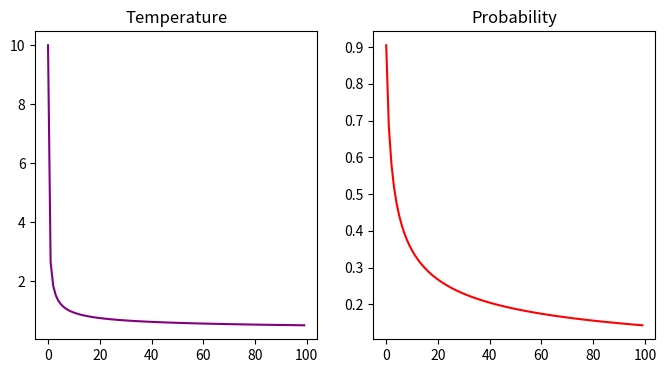

The matplotlib source for this figure:
import numpy as np
import matplotlib.pyplot as plt
import sys

class QObjectiveFunction:

    def __init__(self, Q, q):
        self.Q = Q
        self.q = q
        self.D = Q.shape[0]

    def evaluate(self, s):
        return ((s.T @ self.Q) @ s + s.T @ self.q).flatten()[0]

def max_cut_problem(s):
    """standard QUBO problem for training purposes"""
    Q = -np.array([[2, -1, -1, 0, 0],
              [-1, 2, 0, -1, 0], 
              [-1, 0, 3, -1, -1], 
              [0, -1, -1, 3, -1],
              [0, 0, -1, -1, 2]])
    q = np.zeros(shape = (5, 1))

    assert s.shape == (5, 1), f"candidate has incorrect shape {s.shape}, expecting {(5, 1)}"
    return ((s.T @ Q) @ s + s.T @ q).flatten()[0]

def get_neighbour(s, D, m_rate):
    """returns a new suggestion for the next solution"""
    flip_probs = np.random.uniform(0, 1, D)
    #creating a mask where 1 is if the bit is flipped and 0 is if it is not.
    flip_mask = np.zeros(D)
    flip_mask[flip_probs < m_rate] = 1
    #flipping values in s where flip mask is 1
    new_s = s.copy()
    new_s[flip_mask == 1] = abs(new_s[flip_mask == 1] - 1)
    return new_s

def acceptance_probability(e_old, e_new, T):
    """decides the probability with which to accept the new solution depending on whether it is better or worse than the current."""
    if e_new < e_old:
        return 1
    else:
        diff = e_new - e_old
        return np.exp(-diff / T)

def cool_T(t0, k, alpha):
    """Updates the temperature parameter each iteration"""
    return t0 / (1 + alpha * np.log(1 + k))

def temperature_probability_graph(t0, alpha):
    """Produces a graph showing the trend of temperature and probability over time"""
    fig, ax = plt.subplots(1, 2, figsize=(8, 4))
    N = 100
    xs = np.arange(0, N)
    ts = np.array([cool_T(t0, k, alpha) for k in range(N)])
    ps = np.array([acceptance_probability(-1, 0, ts[i]) for i in range(N)])

    ax[0].set_title('Temperature')
    ax[0].plot(xs, ts, color='purple')

    ax[1].set_title('Probability')
    ax[1].plot(xs, ps, color='red')

    plt.show()

def run_annealing(alpha, m_rate, N, t0, energy_func, graph = False, print_round = False):
    #Assuming energy_func is an instance of the QObjectivefunction class

    D = energy_func.D
    s = np.random.randint(0, 2, size = (D, 1))
    energy_function = energy_func.evaluate
    E = energy_function(s)
    T = t0

    energy_record = [E]

    for k in range(N):
        s_new = get_neighbour(s, D, m_rate)
        e_new = energy_function(s_new)
        #if e_new < E:
        #    print("new is better.")
        #else:
        #    print("Diff ", e_new - E)
        p_acc = acceptance_probability(E, e_new, T)
        if np.random.uniform(0, 1) < p_acc:
            s = s_new.copy()
            E = e_new.copy()
            energy_record.append(E)
        
        T = cool_T(t0, k, alpha)
        
        if print_round:
            print("Round ", k)
            print("T ", T)
            print("Energy, ", E)
            print("p, ", p_acc)
            print("-----------")
    
    if graph:
        temperature_probability_graph(t0, alpha)

    return s

def main():

    alpha = 4
    m_rate = 0.2
    N = 100
    t0 = 10
    energy_function = max_cut_problem
    D = 5
    s = np.random.randint(0, 2, size = (D, 1))
    E = energy_function(s)
    T = t0

    energy_record = []
    probability_record = []

    for k in range(N):
        s_new = get_neighbour(s, D, m_rate)
        e_new = energy_function(s_new)
        #if e_new < E:
        #    #print("new is better.")
        #    continue
        #else:
        #    diff = e_new - E
        #    print(diff)
        #    probability_record.append(np.exp(-diff / T))

        p_acc = acceptance_probability(E, e_new, T)
        if np.random.uniform(0, 1) < p_acc:
            s = s_new.copy()
            E = e_new.copy()
            energy_record.append(E)
        
        T = cool_T(t0, k, alpha)
        
        print("Round ", k)
        print("T ", T)
        print("Energy, ", E)
        print("p, ", p_acc)
        print("-----------")

    print(probability_record, '\n')
    print(energy_record)

    temperature_probability_graph(t0, alpha)


if __name__ == "__main__":
    main()


